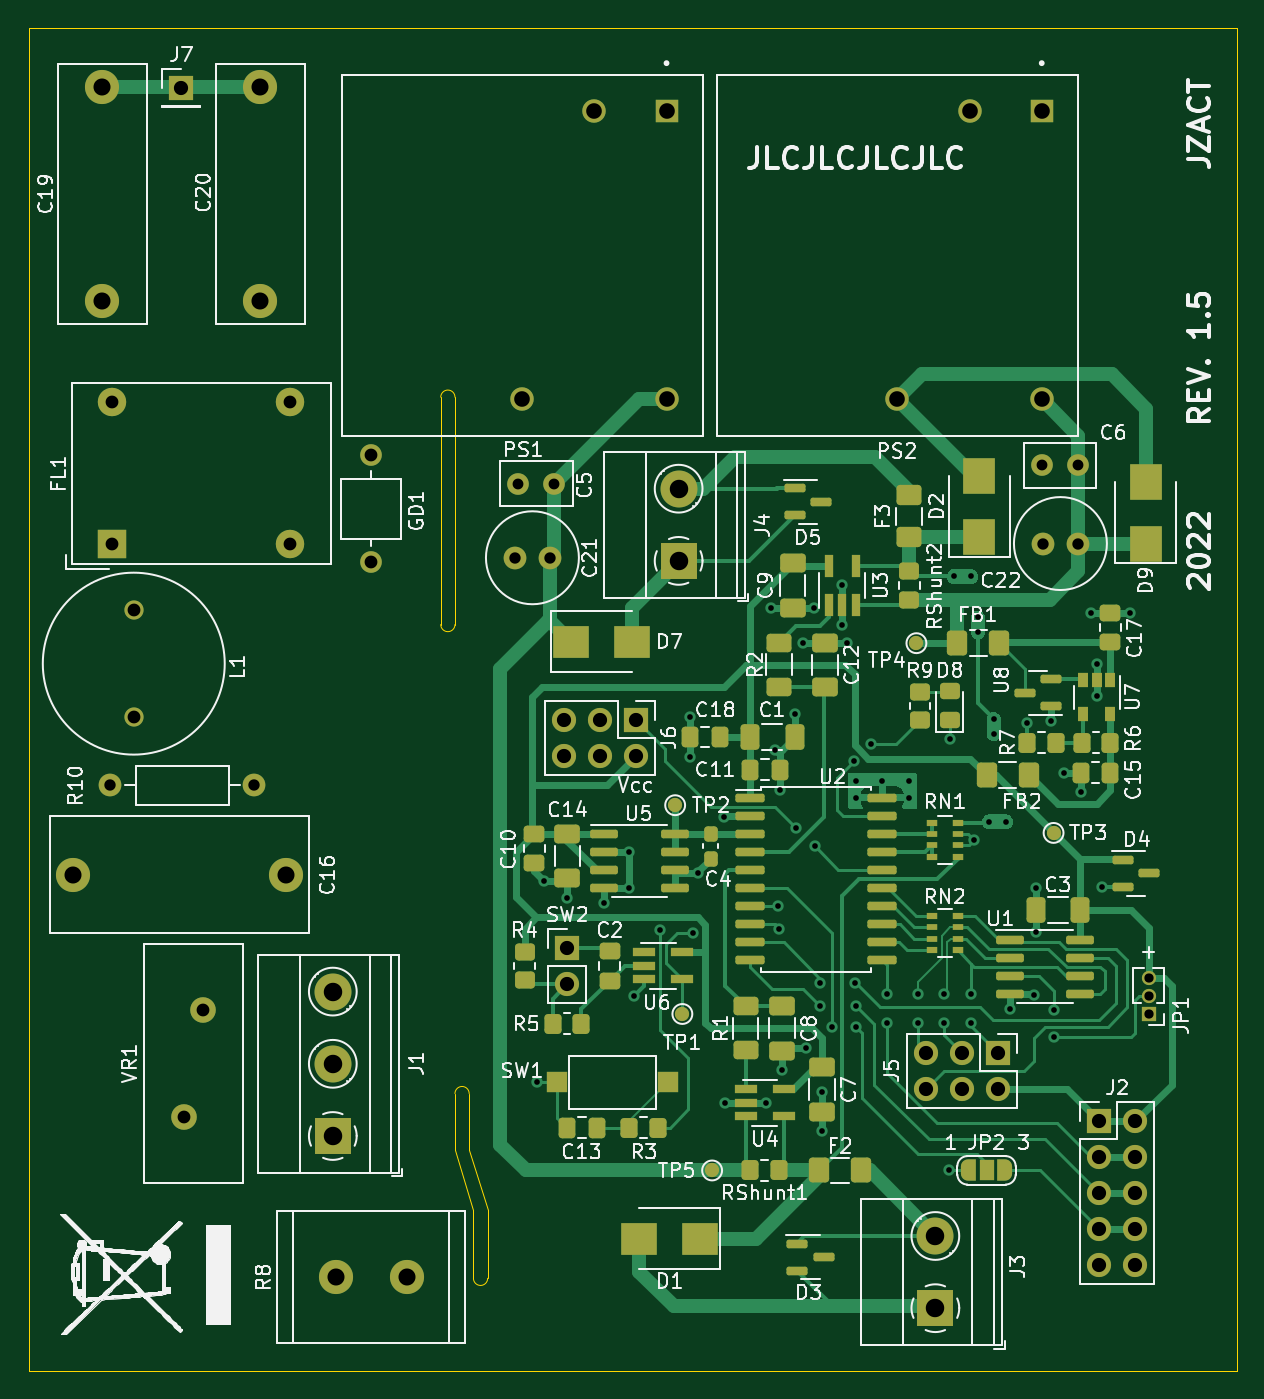
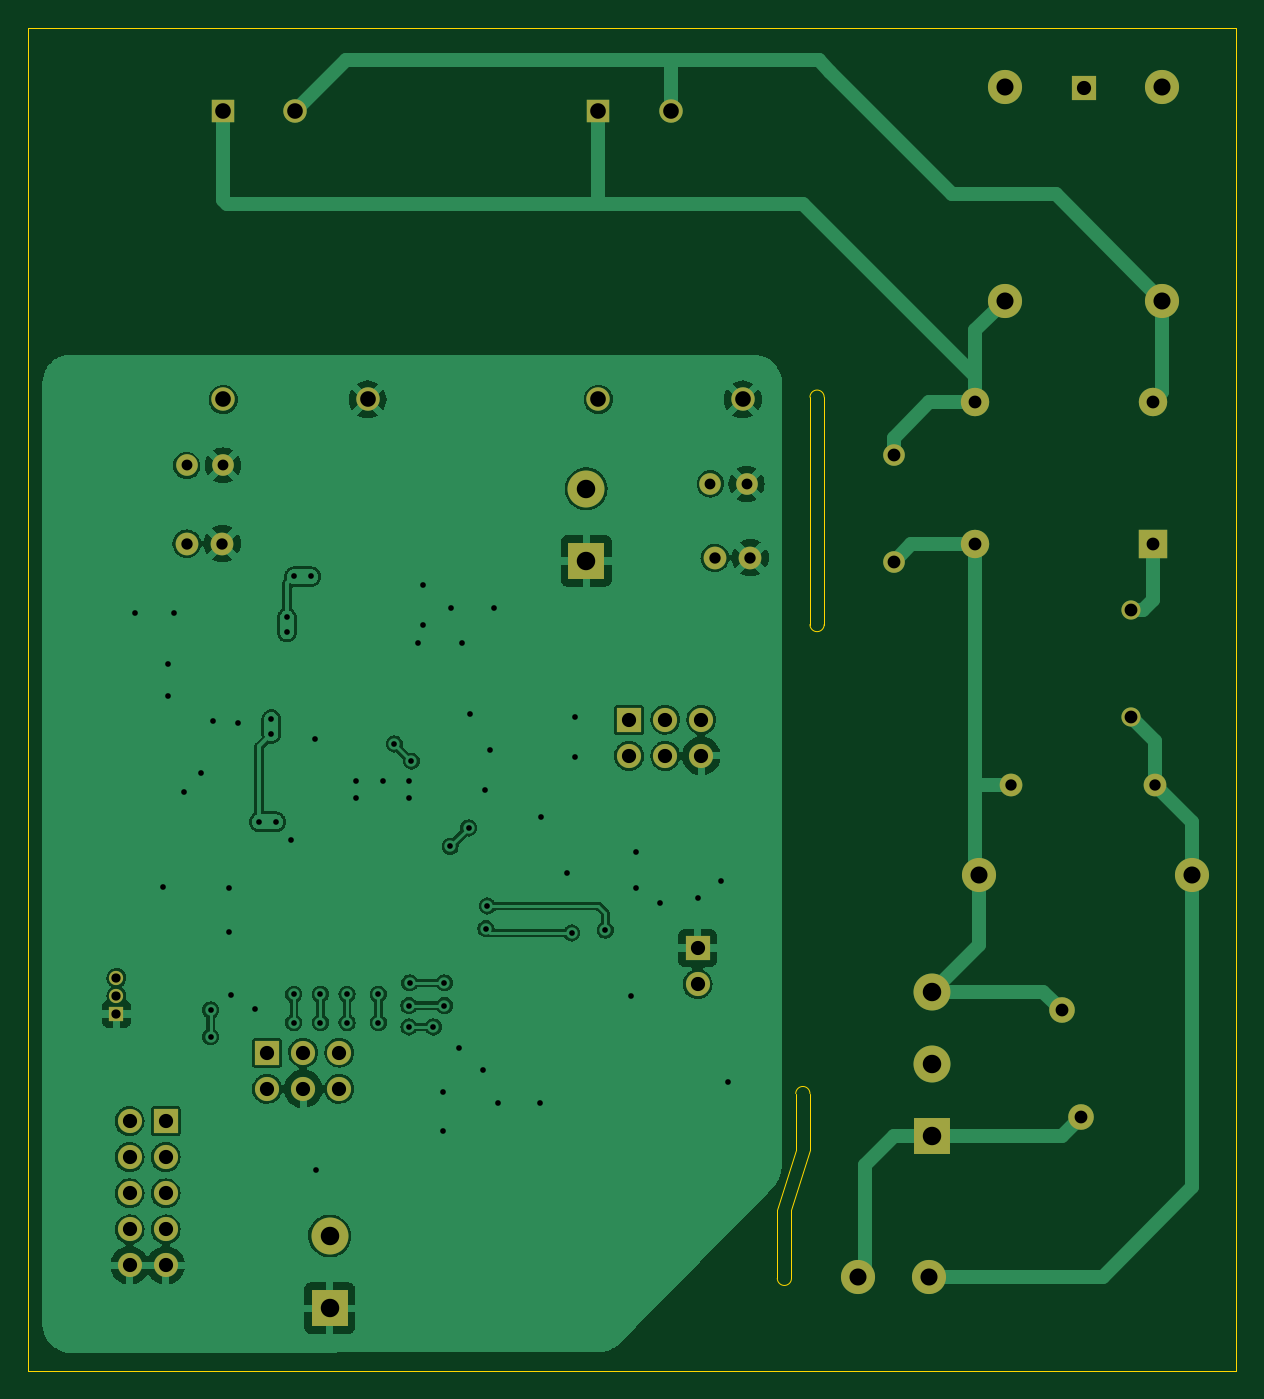
Circuit board: 11 layer files. Board 85.0 x 94.5 mm.
- bottom_copper: main_board-B_Cu.gbl (151603 bytes)
- bottom_mask: main_board-B_Mask.gbs (2790 bytes)
- paste: main_board-B_Paste.gbp (456 bytes)
- bottom_silk: main_board-B_Silkscreen.gbo (2793 bytes)
- outline: main_board-Edge_Cuts.gm1 (1380 bytes)
- top_copper: main_board-F_Cu.gtl (46478 bytes)
- top_mask: main_board-F_Mask.gts (11162 bytes)
- paste: main_board-F_Paste.gtp (7579 bytes)
- top_silk: main_board-F_Silkscreen.gto (146239 bytes)
- drill: main_board-NPTH.drl (276 bytes)
- drill: main_board-PTH.drl (3178 bytes)

=== bottom_copper: main_board-B_Cu.gbl (151603 bytes, source omitted) ===
=== bottom_mask: main_board-B_Mask.gbs ===
%TF.GenerationSoftware,KiCad,Pcbnew,(6.0.1)*%
%TF.CreationDate,2023-01-03T01:15:44-07:00*%
%TF.ProjectId,main_board,6d61696e-5f62-46f6-9172-642e6b696361,1.4*%
%TF.SameCoordinates,Original*%
%TF.FileFunction,Soldermask,Bot*%
%TF.FilePolarity,Negative*%
%FSLAX46Y46*%
G04 Gerber Fmt 4.6, Leading zero omitted, Abs format (unit mm)*
G04 Created by KiCad (PCBNEW (6.0.1)) date 2023-01-03 01:15:44*
%MOMM*%
%LPD*%
G01*
G04 APERTURE LIST*
%ADD10C,1.800000*%
%ADD11R,1.700000X1.700000*%
%ADD12O,1.700000X1.700000*%
%ADD13R,1.000000X1.000000*%
%ADD14O,1.000000X1.000000*%
%ADD15R,2.600000X2.600000*%
%ADD16C,2.600000*%
%ADD17R,2.000000X2.000000*%
%ADD18C,2.000000*%
%ADD19C,2.400000*%
%ADD20C,1.600000*%
%ADD21R,1.650000X1.650000*%
%ADD22C,1.650000*%
%ADD23C,1.524000*%
%ADD24O,1.600000X1.600000*%
%ADD25C,1.350000*%
G04 APERTURE END LIST*
D10*
X72255000Y-129150000D03*
X70955000Y-136650000D03*
D11*
X97910000Y-124760000D03*
D12*
X97910000Y-127300000D03*
D13*
X138800000Y-129400000D03*
D14*
X138800000Y-128130000D03*
X138800000Y-126860000D03*
D11*
X128200000Y-132125000D03*
D12*
X128200000Y-134665000D03*
X125660000Y-132125000D03*
X125660000Y-134665000D03*
X123120000Y-132125000D03*
X123120000Y-134665000D03*
D15*
X123800000Y-150100000D03*
D16*
X123800000Y-145020000D03*
D11*
X135330000Y-136935000D03*
D12*
X137870000Y-136935000D03*
X135330000Y-139475000D03*
X137870000Y-139475000D03*
X135330000Y-142015000D03*
X137870000Y-142015000D03*
X135330000Y-144555000D03*
X137870000Y-144555000D03*
X135330000Y-147095000D03*
X137870000Y-147095000D03*
D17*
X65892500Y-96357500D03*
D18*
X65892500Y-86357500D03*
X78392500Y-96357500D03*
X78392500Y-86357500D03*
D19*
X81600000Y-147900000D03*
X86600000Y-147900000D03*
D20*
X133850000Y-96300000D03*
X131350000Y-96300000D03*
D19*
X78100000Y-119600000D03*
X63100000Y-119600000D03*
X76300000Y-79200000D03*
X76300000Y-64200000D03*
D11*
X70750000Y-64225000D03*
D15*
X105737500Y-97520000D03*
D16*
X105737500Y-92440000D03*
D19*
X65200000Y-64200000D03*
X65200000Y-79200000D03*
D21*
X104885000Y-65840000D03*
D22*
X99805000Y-65840000D03*
X94725000Y-86160000D03*
X104885000Y-86160000D03*
D21*
X131285000Y-65840000D03*
D22*
X126205000Y-65840000D03*
X121125000Y-86160000D03*
X131285000Y-86160000D03*
D23*
X84100000Y-90100000D03*
X84100000Y-97600000D03*
D20*
X65720000Y-113300000D03*
D24*
X75880000Y-113300000D03*
D25*
X67400000Y-108500000D03*
X67400000Y-101000000D03*
D23*
X97000000Y-92100000D03*
X94460000Y-92100000D03*
X133850000Y-90800000D03*
X131310000Y-90800000D03*
D15*
X81405000Y-137985000D03*
D16*
X81405000Y-132905000D03*
X81405000Y-127825000D03*
D11*
X102725000Y-108700000D03*
D12*
X102725000Y-111240000D03*
X100185000Y-108700000D03*
X100185000Y-111240000D03*
X97645000Y-108700000D03*
X97645000Y-111240000D03*
D20*
X96700000Y-97300000D03*
X94200000Y-97300000D03*
M02*

=== paste: main_board-B_Paste.gbp ===
%TF.GenerationSoftware,KiCad,Pcbnew,(6.0.1)*%
%TF.CreationDate,2023-01-03T01:15:44-07:00*%
%TF.ProjectId,main_board,6d61696e-5f62-46f6-9172-642e6b696361,1.4*%
%TF.SameCoordinates,Original*%
%TF.FileFunction,Paste,Bot*%
%TF.FilePolarity,Positive*%
%FSLAX46Y46*%
G04 Gerber Fmt 4.6, Leading zero omitted, Abs format (unit mm)*
G04 Created by KiCad (PCBNEW (6.0.1)) date 2023-01-03 01:15:44*
%MOMM*%
%LPD*%
G01*
G04 APERTURE LIST*
G04 APERTURE END LIST*
M02*

=== bottom_silk: main_board-B_Silkscreen.gbo ===
%TF.GenerationSoftware,KiCad,Pcbnew,(6.0.1)*%
%TF.CreationDate,2023-01-03T01:15:44-07:00*%
%TF.ProjectId,main_board,6d61696e-5f62-46f6-9172-642e6b696361,1.4*%
%TF.SameCoordinates,Original*%
%TF.FileFunction,Legend,Bot*%
%TF.FilePolarity,Positive*%
%FSLAX46Y46*%
G04 Gerber Fmt 4.6, Leading zero omitted, Abs format (unit mm)*
G04 Created by KiCad (PCBNEW (6.0.1)) date 2023-01-03 01:15:44*
%MOMM*%
%LPD*%
G01*
G04 APERTURE LIST*
%ADD10C,1.800000*%
%ADD11R,1.700000X1.700000*%
%ADD12O,1.700000X1.700000*%
%ADD13R,1.000000X1.000000*%
%ADD14O,1.000000X1.000000*%
%ADD15R,2.600000X2.600000*%
%ADD16C,2.600000*%
%ADD17R,2.000000X2.000000*%
%ADD18C,2.000000*%
%ADD19C,2.400000*%
%ADD20C,1.600000*%
%ADD21R,1.650000X1.650000*%
%ADD22C,1.650000*%
%ADD23C,1.524000*%
%ADD24O,1.600000X1.600000*%
%ADD25C,1.350000*%
G04 APERTURE END LIST*
%LPC*%
D10*
X72255000Y-129150000D03*
X70955000Y-136650000D03*
D11*
X97910000Y-124760000D03*
D12*
X97910000Y-127300000D03*
D13*
X138800000Y-129400000D03*
D14*
X138800000Y-128130000D03*
X138800000Y-126860000D03*
D11*
X128200000Y-132125000D03*
D12*
X128200000Y-134665000D03*
X125660000Y-132125000D03*
X125660000Y-134665000D03*
X123120000Y-132125000D03*
X123120000Y-134665000D03*
D15*
X123800000Y-150100000D03*
D16*
X123800000Y-145020000D03*
D11*
X135330000Y-136935000D03*
D12*
X137870000Y-136935000D03*
X135330000Y-139475000D03*
X137870000Y-139475000D03*
X135330000Y-142015000D03*
X137870000Y-142015000D03*
X135330000Y-144555000D03*
X137870000Y-144555000D03*
X135330000Y-147095000D03*
X137870000Y-147095000D03*
D17*
X65892500Y-96357500D03*
D18*
X65892500Y-86357500D03*
X78392500Y-96357500D03*
X78392500Y-86357500D03*
D19*
X81600000Y-147900000D03*
X86600000Y-147900000D03*
D20*
X133850000Y-96300000D03*
X131350000Y-96300000D03*
D19*
X78100000Y-119600000D03*
X63100000Y-119600000D03*
X76300000Y-79200000D03*
X76300000Y-64200000D03*
D11*
X70750000Y-64225000D03*
D15*
X105737500Y-97520000D03*
D16*
X105737500Y-92440000D03*
D19*
X65200000Y-64200000D03*
X65200000Y-79200000D03*
D21*
X104885000Y-65840000D03*
D22*
X99805000Y-65840000D03*
X94725000Y-86160000D03*
X104885000Y-86160000D03*
D21*
X131285000Y-65840000D03*
D22*
X126205000Y-65840000D03*
X121125000Y-86160000D03*
X131285000Y-86160000D03*
D23*
X84100000Y-90100000D03*
X84100000Y-97600000D03*
D20*
X65720000Y-113300000D03*
D24*
X75880000Y-113300000D03*
D25*
X67400000Y-108500000D03*
X67400000Y-101000000D03*
D23*
X97000000Y-92100000D03*
X94460000Y-92100000D03*
X133850000Y-90800000D03*
X131310000Y-90800000D03*
D15*
X81405000Y-137985000D03*
D16*
X81405000Y-132905000D03*
X81405000Y-127825000D03*
D11*
X102725000Y-108700000D03*
D12*
X102725000Y-111240000D03*
X100185000Y-108700000D03*
X100185000Y-111240000D03*
X97645000Y-108700000D03*
X97645000Y-111240000D03*
D20*
X96700000Y-97300000D03*
X94200000Y-97300000D03*
M02*

=== outline: main_board-Edge_Cuts.gm1 ===
%TF.GenerationSoftware,KiCad,Pcbnew,(6.0.1)*%
%TF.CreationDate,2023-01-03T01:15:44-07:00*%
%TF.ProjectId,main_board,6d61696e-5f62-46f6-9172-642e6b696361,1.4*%
%TF.SameCoordinates,Original*%
%TF.FileFunction,Profile,NP*%
%FSLAX46Y46*%
G04 Gerber Fmt 4.6, Leading zero omitted, Abs format (unit mm)*
G04 Created by KiCad (PCBNEW (6.0.1)) date 2023-01-03 01:15:44*
%MOMM*%
%LPD*%
G01*
G04 APERTURE LIST*
%TA.AperFunction,Profile*%
%ADD10C,0.100000*%
%TD*%
G04 APERTURE END LIST*
D10*
X90000000Y-86000000D02*
X90000000Y-102000000D01*
X89000000Y-102000000D02*
X89000000Y-86000000D01*
X91000000Y-135000000D02*
G75*
G03*
X90000000Y-135000000I-500000J0D01*
G01*
X145000000Y-154500000D02*
X60000000Y-154500000D01*
X60000000Y-154500000D02*
X60000000Y-60000000D01*
X60000000Y-60000000D02*
X145000000Y-60000000D01*
X145000000Y-60000000D02*
X145000000Y-154500000D01*
X92300000Y-143200000D02*
X91000000Y-139000000D01*
X92300000Y-148000000D02*
X92300000Y-143200000D01*
X91300000Y-148000000D02*
G75*
G03*
X92300000Y-148000000I500000J0D01*
G01*
X89000000Y-102000000D02*
G75*
G03*
X90000000Y-102000000I500000J0D01*
G01*
X91300000Y-143200000D02*
X91300000Y-148000000D01*
X91300000Y-143200000D02*
X90000000Y-139000000D01*
X90000000Y-139000000D02*
X90000000Y-135000000D01*
X90000000Y-86000000D02*
G75*
G03*
X89000000Y-86000000I-500000J0D01*
G01*
X91000000Y-139000000D02*
X91000000Y-135000000D01*
M02*

=== top_copper: main_board-F_Cu.gtl (46478 bytes, source omitted) ===
=== top_mask: main_board-F_Mask.gts (11162 bytes, source omitted) ===
=== paste: main_board-F_Paste.gtp (7579 bytes, source omitted) ===
=== top_silk: main_board-F_Silkscreen.gto (146239 bytes, source omitted) ===
=== drill: main_board-NPTH.drl ===
M48
; DRILL file {KiCad (6.0.1)} date Tue Jan  3 01:15:40 2023
; FORMAT={-:-/ absolute / metric / decimal}
; #@! TF.CreationDate,2023-01-03T01:15:40-07:00
; #@! TF.GenerationSoftware,Kicad,Pcbnew,(6.0.1)
; #@! TF.FileFunction,NonPlated,1,2,NPTH
FMAT,2
METRIC
%
G90
G05
T0
M30

=== drill: main_board-PTH.drl ===
M48
; DRILL file {KiCad (6.0.1)} date Tue Jan  3 01:15:40 2023
; FORMAT={-:-/ absolute / metric / decimal}
; #@! TF.CreationDate,2023-01-03T01:15:40-07:00
; #@! TF.GenerationSoftware,Kicad,Pcbnew,(6.0.1)
; #@! TF.FileFunction,Plated,1,2,PTH
FMAT,2
METRIC
; #@! TA.AperFunction,Plated,PTH,ViaDrill
T1C0.400
; #@! TA.AperFunction,Plated,PTH,ComponentDrill
T2C0.650
; #@! TA.AperFunction,Plated,PTH,ComponentDrill
T3C0.762
; #@! TA.AperFunction,Plated,PTH,ComponentDrill
T4C0.800
; #@! TA.AperFunction,Plated,PTH,ComponentDrill
T5C0.900
; #@! TA.AperFunction,Plated,PTH,ComponentDrill
T6C1.000
; #@! TA.AperFunction,Plated,PTH,ComponentDrill
T7C1.100
; #@! TA.AperFunction,Plated,PTH,ComponentDrill
T8C1.200
; #@! TA.AperFunction,Plated,PTH,ComponentDrill
T9C1.300
%
G90
G05
T1
X95.8Y-134.2
X96.267Y-120.01
X97.867Y-121.21
X100.517Y-121.61
X102.218Y-118.01
X102.218Y-120.56
X102.6Y-128.1
X104.4Y-123.5
X106.542Y-108.51
X106.542Y-111.31
X106.768Y-123.7
X107.117Y-119.46
X108.917Y-115.51
X109.017Y-135.66
X111.917Y-135.66
X112.233Y-100.85
X112.517Y-110.81
X112.7Y-121.8
X112.8Y-123.4
X112.843Y-113.61
X113.017Y-133.31
X113.917Y-108.31
X114.017Y-116.31
X114.468Y-103.275
X114.667Y-131.76
X115.25Y-100.85
X115.317Y-117.61
X115.718Y-127.21
X115.718Y-128.81
X115.817Y-134.91
X115.817Y-137.61
X116.493Y-130.31
X117.25Y-99.2
X117.25Y-102.0
X117.567Y-103.275
X118.05Y-111.601
X118.167Y-127.21
X118.218Y-113.01
X118.218Y-114.21
X118.218Y-128.81
X118.218Y-130.31
X119.251Y-110.4
X120.067Y-113.01
X120.367Y-128.01
X120.367Y-130.01
X121.917Y-113.01
X121.917Y-114.21
X122.567Y-128.01
X122.567Y-130.01
X124.442Y-128.01
X124.442Y-130.01
X124.725Y-140.4
X124.817Y-110.06
X125.1Y-98.6
X126.3Y-98.6
X126.317Y-128.01
X126.317Y-130.01
X126.517Y-117.16
X126.8Y-101.5
X126.8Y-102.55
X127.567Y-115.9
X127.9Y-108.65
X127.9Y-109.7
X128.767Y-115.9
X129.042Y-129.06
X130.267Y-108.96
X130.767Y-128.059
X130.868Y-120.51
X130.868Y-123.66
X131.968Y-108.81
X132.175Y-129.111
X132.175Y-131.01
X132.817Y-112.41
X134.017Y-113.76
X134.718Y-101.16
X135.167Y-104.76
X135.167Y-107.06
X135.517Y-120.46
X137.517Y-101.16
T2
X138.8Y-126.86
X138.8Y-128.13
X138.8Y-129.4
T3
X94.46Y-92.1
X97.0Y-92.1
X131.31Y-90.8
X133.85Y-90.8
T4
X65.72Y-113.3
X75.88Y-113.3
X94.2Y-97.3
X96.7Y-97.3
X131.35Y-96.3
X133.85Y-96.3
T5
X65.892Y-86.358
X65.892Y-96.358
X67.4Y-101.0
X67.4Y-108.5
X70.955Y-136.65
X72.255Y-129.15
X78.392Y-86.358
X78.392Y-96.358
X84.1Y-90.1
X84.1Y-97.6
T6
X70.75Y-64.225
X97.645Y-108.7
X97.645Y-111.24
X97.91Y-124.76
X97.91Y-127.3
X100.185Y-108.7
X100.185Y-111.24
X102.725Y-108.7
X102.725Y-111.24
X123.12Y-132.125
X123.12Y-134.665
X125.66Y-132.125
X125.66Y-134.665
X128.2Y-132.125
X128.2Y-134.665
X135.33Y-136.935
X135.33Y-139.475
X135.33Y-142.015
X135.33Y-144.555
X135.33Y-147.095
X137.87Y-136.935
X137.87Y-139.475
X137.87Y-142.015
X137.87Y-144.555
X137.87Y-147.095
T7
X94.725Y-86.16
X99.805Y-65.84
X104.885Y-65.84
X104.885Y-86.16
X121.125Y-86.16
X126.205Y-65.84
X131.285Y-65.84
X131.285Y-86.16
T8
X63.1Y-119.6
X65.2Y-64.2
X65.2Y-79.2
X76.3Y-64.2
X76.3Y-79.2
X78.1Y-119.6
X81.6Y-147.9
X86.6Y-147.9
T9
X81.405Y-127.825
X81.405Y-132.905
X81.405Y-137.985
X105.737Y-92.44
X105.737Y-97.52
X123.8Y-145.02
X123.8Y-150.1
T0
M30
